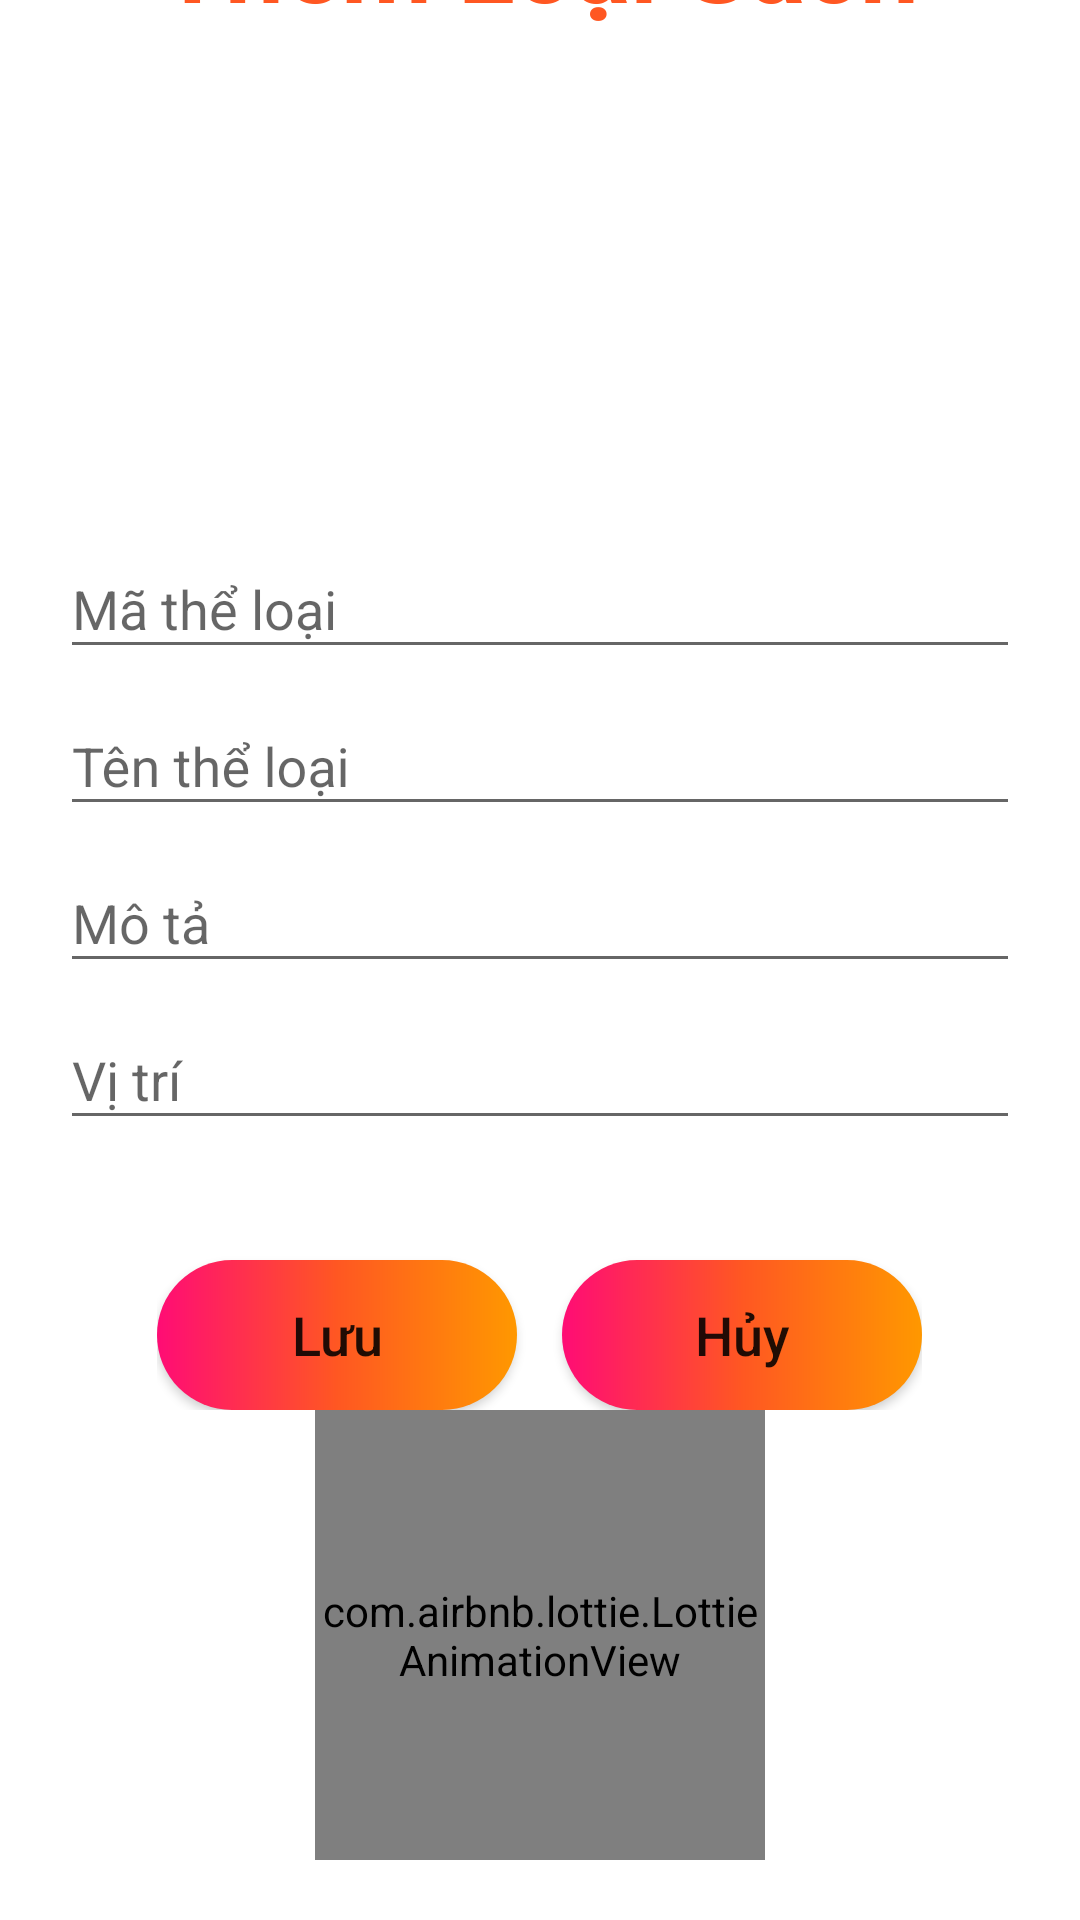

Android layout source for this screen:
<!-- AndroidManifest.xml: application theme Theme.DựÁnMẫu -->
<!-- res/layout/addtheloaisach.xml -->
<?xml version="1.0" encoding="utf-8"?>
<androidx.coordinatorlayout.widget.CoordinatorLayout xmlns:android="http://schemas.android.com/apk/res/android"
    xmlns:app="http://schemas.android.com/apk/res-auto"
    android:layout_width="match_parent"
    android:layout_height="wrap_content"
     android:background="@drawable/a"
    app:behavior_hideable="true"
    app:behavior_peekHeight="0dp"
>
    <FrameLayout
        android:layout_width="match_parent"
        android:layout_height="match_parent"
        >
        <androidx.core.widget.NestedScrollView
            android:layout_width="match_parent"
            android:layout_height="match_parent"
            >
            <LinearLayout
            android:layout_width="match_parent"
            android:layout_height="wrap_content"
            android:background="@drawable/a"
            android:orientation="vertical"
            android:layout_gravity="bottom"
             android:padding="20dp">
            <ImageView
                android:layout_width="30dp"
                android:layout_height="30dp"
                 android:id="@+id/dissmis"
                android:src="@drawable/ic_baseline_clear_24"
                />
            <TextView
                android:layout_width="wrap_content"
                android:layout_height="wrap_content"
                android:layout_gravity="center"
                android:text="Thêm Loại Sách"
                android:layout_margin="10dp"
android:id="@+id/tile"
                android:textColor="#FF5722"
                android:textSize="35dp"
                android:textStyle="bold" />
            <ImageView
                android:layout_width="150dp"
                android:layout_height="150dp"
                android:layout_gravity="center_horizontal"
                android:src="@drawable/b"
                />
            <com.google.android.material.textfield.TextInputLayout
                android:layout_width="match_parent"
                android:layout_height="wrap_content"
                android:hint="Mã thể loại"
                android:id="@+id/edtMaloai"
                app:endIconMode="clear_text">

                <EditText
                    android:layout_width="match_parent"
                    android:layout_height="wrap_content" />
            </com.google.android.material.textfield.TextInputLayout>

            <com.google.android.material.textfield.TextInputLayout
                android:layout_width="match_parent"
                android:layout_height="wrap_content"
                android:hint="Tên thể loại"
                android:id="@+id/edtTenloai"

                app:endIconMode="clear_text">

                <EditText
                    android:layout_width="match_parent"
                    android:layout_height="wrap_content" />

            </com.google.android.material.textfield.TextInputLayout>

            <com.google.android.material.textfield.TextInputLayout
                android:layout_width="match_parent"
                android:layout_height="wrap_content"
                android:id="@+id/edtMoTa"

                android:hint="Mô tả"
                app:endIconMode="clear_text">

                <EditText
                    android:layout_width="match_parent"
                    android:layout_height="wrap_content" />

            </com.google.android.material.textfield.TextInputLayout>

            <com.google.android.material.textfield.TextInputLayout
                android:layout_width="match_parent"
                android:layout_height="wrap_content"
                android:id="@+id/edtViTri"

                android:hint="Vị trí"
                app:endIconMode="clear_text">

                <EditText
                    android:layout_width="match_parent"
                    android:layout_height="wrap_content" />

            </com.google.android.material.textfield.TextInputLayout>

            <LinearLayout
                android:layout_width="wrap_content"
                android:layout_height="wrap_content"
                android:layout_gravity="center"
                android:layout_marginTop="25dp"
                android:orientation="horizontal">

                <Button
                    android:id="@+id/btnSave"
                    android:layout_width="wrap_content"
                    android:layout_height="wrap_content"
                    android:layout_marginTop="15dp"
                    android:layout_marginRight="15dp"
                    android:background="@drawable/mau"
                    android:padding="8dp"
                    android:text="Lưu"
                    android:textAllCaps="false"
                    android:textSize="18dp" />

                <Button
                    android:id="@+id/btnHuy"
                    android:layout_width="match_parent"
                    android:layout_height="wrap_content"
                    android:layout_marginTop="15dp"
                    android:background="@drawable/mau"
                    android:text="Hủy"
                    android:textAllCaps="false"
                    android:textSize="18dp" />

            </LinearLayout>
            <com.airbnb.lottie.LottieAnimationView
                android:layout_width="150dp"
                android:layout_height="150dp"
                android:scaleType="centerCrop"

                android:layout_gravity="center_horizontal"
                app:lottie_autoPlay="false"
                app:lottie_loop="false"
                android:id="@+id/lottie"
                app:lottie_rawRes="@raw/successful1" />
        </LinearLayout>
        </androidx.core.widget.NestedScrollView>

    </FrameLayout>
</androidx.coordinatorlayout.widget.CoordinatorLayout>
<!-- resources referenced by this layout -->
<resources>
  <!-- drawable a (drawable) -->
  <?xml version="1.0" encoding="utf-8"?>
  <shape  android:shape="rectangle" xmlns:android="http://schemas.android.com/apk/res/android">
  
      <solid android:color="#FFFFFF" />
       <corners android:topLeftRadius="25dp"
          android:topRightRadius="25dp"
  
          />
  </shape>
  <!-- drawable mau (drawable) -->
  <?xml version="1.0" encoding="utf-8"?>
  <shape android:shape="rectangle"  xmlns:android="http://schemas.android.com/apk/res/android">
  <corners android:radius="35dp" />
      <size android:height="50dp"
          android:width="120dp"
          />
      <gradient android:startColor="#FF0C75"
          android:endColor="#FF9800"
          android:centerColor="#FF5722"
         />
  </shape>
  <style name="Theme.DựÁnMẫu" parent="Theme.AppCompat.Light.NoActionBar">
          
          <item name="colorPrimary">@color/white</item>
          <item name="colorPrimaryVariant">@color/purple_700</item>
          <item name="colorOnPrimary">@color/white</item>
          
          <item name="colorSecondary">@color/teal_200</item>
          <item name="colorSecondaryVariant">@color/teal_700</item>
          <item name="colorOnSecondary">@color/black</item>
          
          <item name="android:statusBarColor" tools:targetApi="l">@color/white</item>
          
       </style>
  <!-- not gathered from this repository: default colours our renderer supplied (Android Studio template values) -->
  <color name="purple_700">#FF3700B3</color>
  <color name="teal_200">#FF03DAC5</color>
  <color name="teal_700">#FF018786</color>
  <color name="black">#FF000000</color>
  <color name="white">#FFFFFFFF</color>
</resources>
